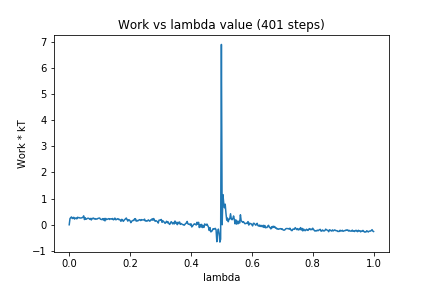

Data behind this chart, as committed beside it:
0, 0.0
1, 0.2341
2, 0.2715
3, 0.2991
4, 0.24
5, 0.2463
6, 0.2857
7, 0.2161
8, 0.2522
9, 0.2583
10, 0.225
11, 0.2876
12, 0.268
13, 0.2747
14, 0.2576
15, 0.2601
16, 0.2607
17, 0.2705
18, 0.2831
19, 0.3408
20, 0.1994
21, 0.2694
22, 0.2077
23, 0.2237
24, 0.2442
25, 0.2502
26, 0.2386
27, 0.2076
28, 0.2418
29, 0.184
30, 0.2444
31, 0.2346
32, 0.2558
33, 0.2202
34, 0.2332
35, 0.2092
36, 0.2248
37, 0.2223
38, 0.2466
39, 0.2508
40, 0.2571
41, 0.2123
42, 0.2045
43, 0.1976
44, 0.2352
45, 0.1788
46, 0.2396
47, 0.1481
48, 0.2409
49, 0.1977
50, 0.2097
51, 0.2249
52, 0.2342
53, 0.2019
54, 0.225
55, 0.2272
56, 0.2137
57, 0.2397
58, 0.1892
59, 0.2053
60, 0.2549
... 340 more rows
